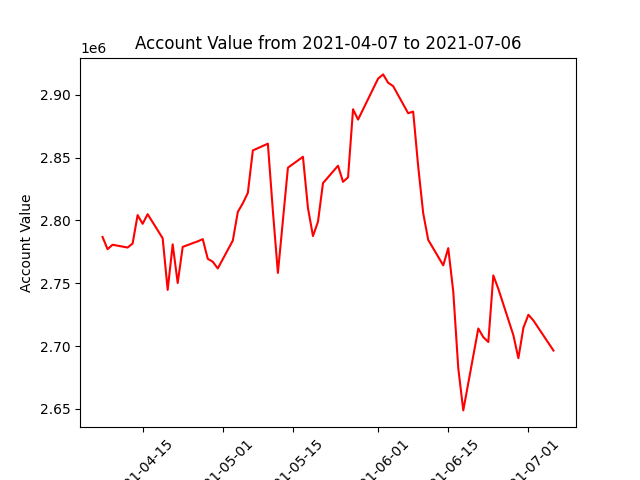

Source data for this figure (header and first rows):
datadate, account_value
20210407, 2786863
20210408, 2777130
20210409, 2780667
20210412, 2778429
20210413, 2781609
20210414, 2804258
20210415, 2797321
20210416, 2804969
20210419, 2785837
20210420, 2744750
20210421, 2780974
20210422, 2750230
20210423, 2778961
20210426, 2783379
20210427, 2785133
20210428, 2769493
20210429, 2767120
20210430, 2761810
20210503, 2783952
20210504, 2806774
20210505, 2813668
20210506, 2821916
20210507, 2855703
20210510, 2861059
20210511, 2807389
20210512, 2758243
20210513, 2800060
20210514, 2841947
20210517, 2850626
20210518, 2809895
20210519, 2787584
20210520, 2798987
20210521, 2829682
20210524, 2843531
20210525, 2830699
20210526, 2834303
20210527, 2888442
20210528, 2880242
20210601, 2912826
20210602, 2916184
20210603, 2909564
20210604, 2906872
20210607, 2885308
20210608, 2886601
20210609, 2843008
20210610, 2805817
20210611, 2784577
20210614, 2764238
20210615, 2777984
20210616, 2743492
20210617, 2682492
20210618, 2648864
20210621, 2714034
20210622, 2707133
20210623, 2703291
20210624, 2756249
20210625, 2745563
20210628, 2708688
20210629, 2690407
20210630, 2714608
... 3 more rows
